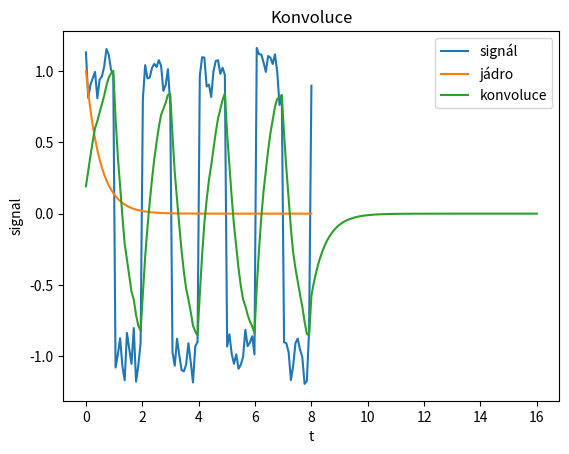

Write the Python code that produced this figure.
from matplotlib import pyplot as plt
import numpy as np
import scipy as sp

# Konvoluce

t = np.linspace(0, 8, 100, endpoint=True)

# signál
# x = sp.signal.square(2 * np.pi * 0.5 * t)
# x = np.where(t >= 1.0, 0, x)

# zašuměný signál
x = sp.signal.square(2 * np.pi * 0.5 * t) + np.random.normal(0, 0.1, t.shape)

# jádro
alpha = 1
a = 2
h =alpha * np.exp(-a*t)

# konvoluce
conv = np.convolve(x, h, mode='full')
# skalovani
conv = conv / np.max(conv)

t_conv = np.linspace(0, 16, np.max(conv.shape))

# graf
plt.plot(t, x, label='signál')
plt.plot(t, h, label='jádro')
plt.plot(t_conv, conv, label='konvoluce')
plt.legend()
plt.xlabel('t')
plt.ylabel('signal')
plt.title('Konvoluce')
plt.show()